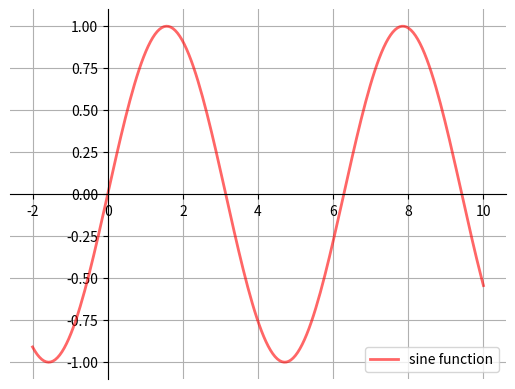

This figure's Python source:

import matplotlib.pyplot as plt
import numpy as np

def subplots():
    "Custom subplots with axes throught the origin"
    fig, ax = plt.subplots()

    # Set the axes through the origin
    for spine in ['left', 'bottom']:
        ax.spines[spine].set_position('zero')
    for spine in ['right', 'top']:
        ax.spines[spine].set_color('none')
    
    ax.grid()
    return (fig, ax)


fig, ax = subplots()  # Call the local version, not plt.subplots()
x = np.linspace(-2, 10, 200)
y = np.sin(x)
ax.plot(x, y, 'r-', linewidth=2, label='sine function', alpha=0.6)
ax.legend(loc='lower right')
plt.show()

